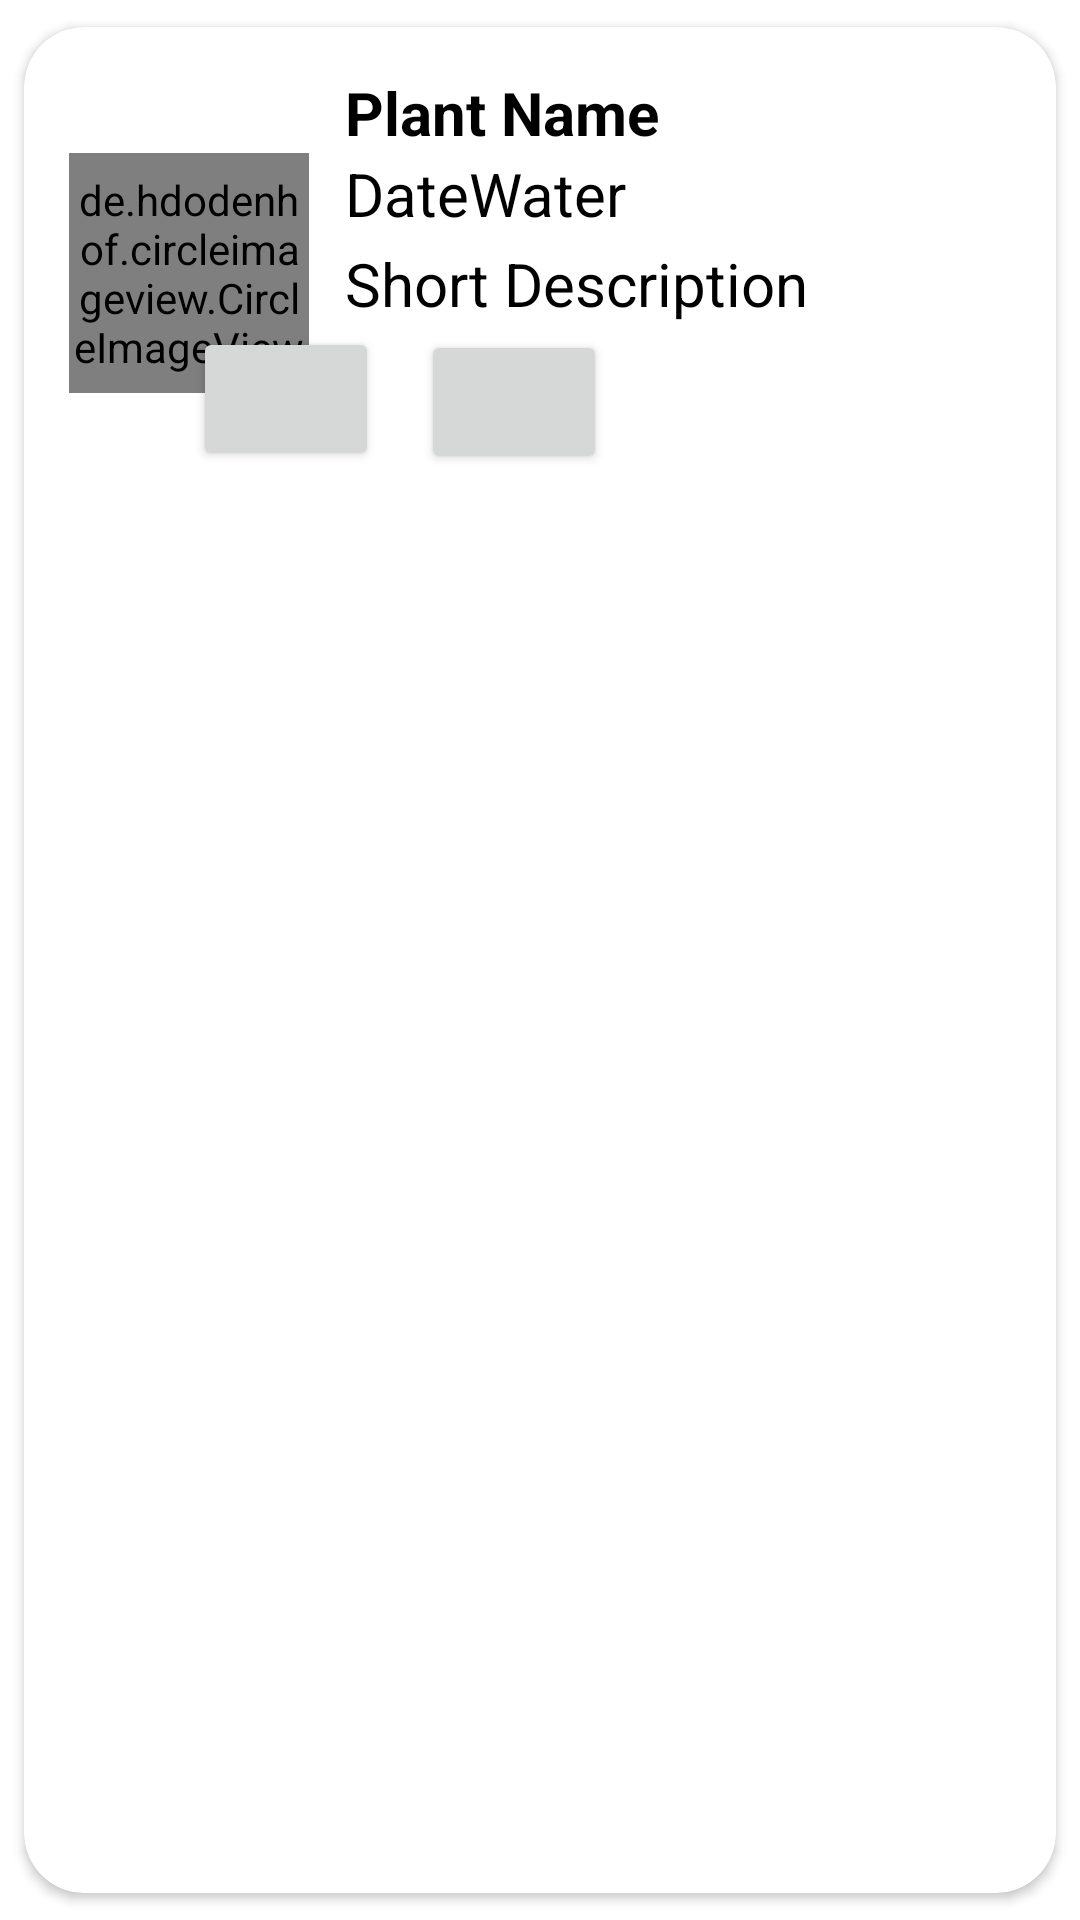

Write the Android layout XML for this screen, with the resource values it uses.
<!-- AndroidManifest.xml: application theme Theme.Plantio -->
<!-- res/layout/acccard_item.xml -->
<?xml version="1.0" encoding="utf-8"?>
<androidx.cardview.widget.CardView
    xmlns:android="http://schemas.android.com/apk/res/android"
    android:layout_width="match_parent"
    android:layout_height="wrap_content"
    android:background="@color/black"
    xmlns:app="http://schemas.android.com/apk/res-auto"
    app:cardCornerRadius="20dp"
    android:elevation="6dp"
    app:cardUseCompatPadding="true">

    <RelativeLayout
        android:layout_width="match_parent"
        android:layout_height="wrap_content"
        android:padding="15dp">
        <de.hdodenhof.circleimageview.CircleImageView
            android:layout_width="80dp"
            android:layout_height="80dp"
            android:src="@mipmap/ic_launcher"
            android:layout_centerVertical="true"
            android:id="@+id/img1"
            app:civ_border_width="2dp"
            app:civ_border_color="#000000"/>

        <TextView
            android:layout_width="match_parent"
            android:layout_height="wrap_content"
            android:id="@+id/nametext"
            android:text="Plant Name"
            android:textStyle="bold"
            android:textSize="20sp"
            android:textColor="#000000"
            android:layout_toRightOf="@id/img1"
            android:layout_marginLeft="12dp"
            />

        <TextView
            android:layout_width="match_parent"
            android:layout_height="wrap_content"
            android:id="@+id/dateWater"
            android:text="DateWater"
            android:textSize="20sp"
            android:textColor="#000000"
            android:layout_toRightOf="@id/img1"
            android:layout_below="@+id/nametext"
            android:layout_marginLeft="12dp"
            />

        <TextView
            android:id="@+id/shouldbeWatered"
            android:layout_width="match_parent"
            android:layout_height="wrap_content"
            android:layout_below="@+id/nametext"
            android:layout_marginLeft="12dp"
            android:layout_marginTop="30dp"
            android:layout_toRightOf="@id/img1"
            android:text="Short Description"
            android:textColor="#000000"
            android:textSize="20sp" />

        <Button
            android:id="@+id/removeButton"
            android:layout_width="62dp"
            android:layout_height="wrap_content"
            android:layout_below="@+id/shouldbeWatered"
            android:layout_marginStart="-273dp"
            android:layout_marginTop="1dp"
            android:layout_toEndOf="@+id/dateWater"
            app:cornerRadius="40dp"
            app:icon="@drawable/baseline_remove_circle_24" />

        <Button
            android:id="@+id/waterButton"
            android:layout_width="62dp"
            android:layout_height="wrap_content"
            android:layout_below="@+id/shouldbeWatered"
            android:layout_marginStart="14dp"
            android:layout_marginTop="2dp"
            android:layout_toEndOf="@+id/removeButton"
            app:cornerRadius="40dp"
            app:icon="@drawable/baseline_water_drop_24"
            app:iconTint="#000000" />


    </RelativeLayout>


</androidx.cardview.widget.CardView>
<!-- resources referenced by this layout -->
<resources>
  <color name="black">#FF000000</color>
  <!-- mipmap ic_launcher: png bitmap (mipmap-hdpi, 4293 bytes) -->
  <style name="Theme.Plantio" parent="Theme.MaterialComponents.DayNight.DarkActionBar">
          
          <item name="colorPrimary">@color/phtalo</item>
          <item name="colorPrimaryVariant">@color/phtalo</item>
          <item name="colorOnPrimary">@color/black</item>
          
          <item name="colorSecondary">@color/teal_200</item>
          <item name="colorSecondaryVariant">@color/teal_700</item>
          <item name="colorOnSecondary">@color/white</item>
          
          <item name="android:statusBarColor">?attr/colorPrimaryVariant</item>
          
          <item name="android:windowAnimationStyle">@style/CustomActivityAnimation</item>
      </style>
  <color name="phtalo">#C8DD9B</color>
  <color name="teal_200">#FF03DAC5</color>
  <color name="teal_700">#FF018786</color>
  <color name="white">#FFFFFFFF</color>
  <style name="CustomActivityAnimation" parent="@android:style/Animation.Activity">
          <item name="android:activityOpenEnterAnimation">@anim/slide_right</item>
          <item name="android:activityOpenExitAnimation">@anim/slide_left</item>
      </style>
</resources>
